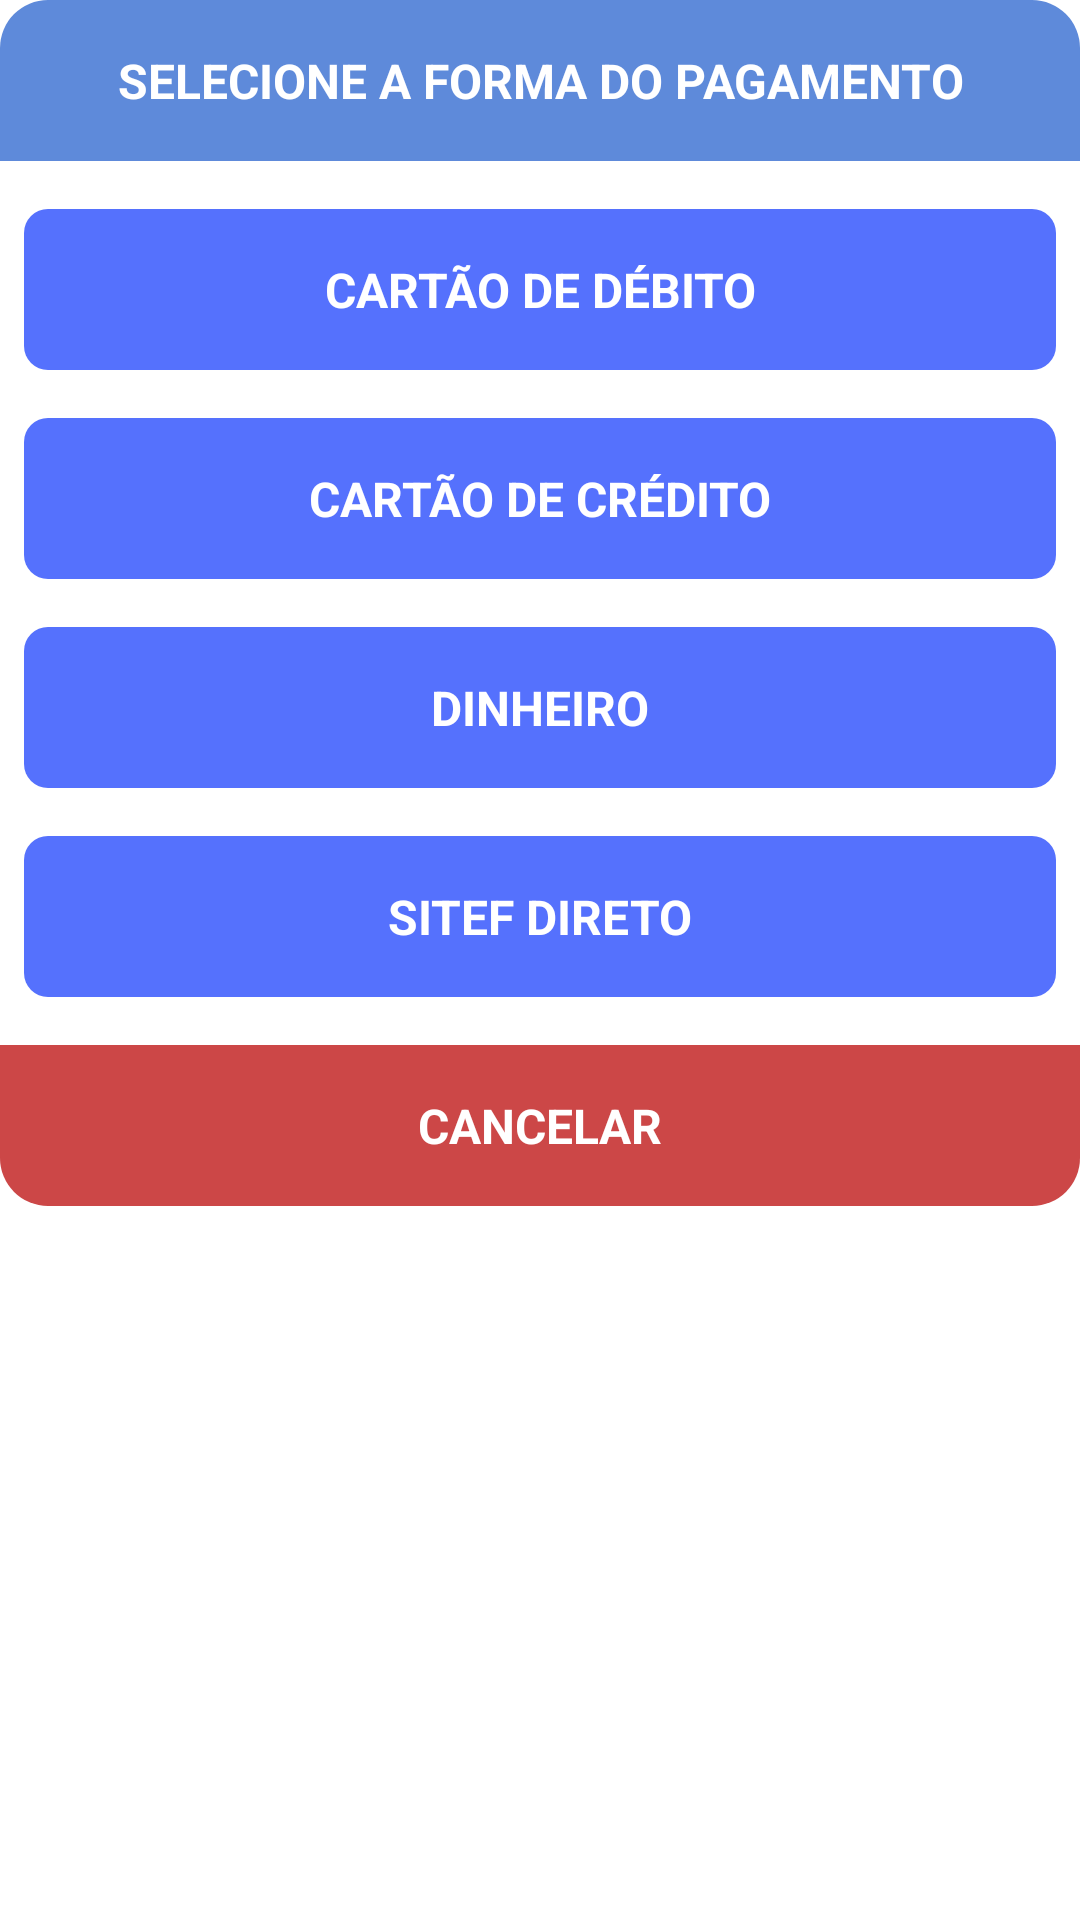

Layout XML and referenced resources for this Android screen:
<!-- AndroidManifest.xml: application theme Theme.Ticketzy.NoActionBar -->
<!-- res/layout/dialog_payment_type_choose.xml -->
<?xml version="1.0" encoding="utf-8"?>
<LinearLayout xmlns:android="http://schemas.android.com/apk/res/android"
    android:orientation="vertical"
    android:background="@drawable/background_dialog_payment_type_choose"
    android:layout_width="match_parent"
    android:layout_height="wrap_content">

    <TextView
        android:id="@+id/tvTitle"
        android:text="@string/dialog_payment_type_title"
        android:textColor="@android:color/white"
        android:background="@drawable/background_dialog_payment_type_choose_title"
        android:gravity="center"
        android:padding="16dp"
        android:textSize="16sp"
        android:textStyle="bold"
        android:layout_marginBottom="16dp"
        android:layout_width="match_parent"
        android:layout_height="wrap_content" />

    <TextView
        android:id="@+id/btnDebito"
        android:text="@string/text_dialog_payment_type_choose_debit_card"
        android:textColor="@android:color/white"
        android:background="@drawable/button_dialog_payment_type_choose_default"
        android:gravity="center"
        android:padding="16dp"
        android:textSize="16sp"
        android:layout_marginLeft="8dp"
        android:layout_marginRight="8dp"
        android:textStyle="bold"
        android:layout_marginBottom="16dp"
        android:layout_width="match_parent"
        android:layout_height="wrap_content"  />

    <TextView
        android:id="@+id/btnCredito"
        android:text="@string/text_dialog_payment_type_choose_credit_card"
        android:textColor="@android:color/white"
        android:background="@drawable/button_dialog_payment_type_choose_default"
        android:gravity="center"
        android:padding="16dp"
        android:textSize="16sp"
        android:layout_marginLeft="8dp"
        android:layout_marginRight="8dp"
        android:textStyle="bold"
        android:layout_marginBottom="16dp"
        android:layout_width="match_parent"
        android:layout_height="wrap_content"  />

    <TextView
        android:id="@+id/btnDinheiro"
        android:text="@string/text_dialog_payment_type_choose_money"
        android:textColor="@android:color/white"
        android:background="@drawable/button_dialog_payment_type_choose_default"
        android:gravity="center"
        android:padding="16dp"
        android:textSize="16sp"
        android:layout_marginLeft="8dp"
        android:layout_marginRight="8dp"
        android:textStyle="bold"
        android:layout_marginBottom="16dp"
        android:layout_width="match_parent"
        android:layout_height="wrap_content"  />

    <TextView
        android:id="@+id/btnSitefDireto"
        android:text="@string/text_dialog_payment_type_choose_sitef_direto"
        android:textColor="@android:color/white"
        android:background="@drawable/button_dialog_payment_type_choose_default"
        android:gravity="center"
        android:padding="16dp"
        android:textSize="16sp"
        android:layout_marginLeft="8dp"
        android:layout_marginRight="8dp"
        android:textStyle="bold"
        android:layout_marginBottom="16dp"
        android:layout_width="match_parent"
        android:layout_height="wrap_content"  />

    <TextView
        android:id="@+id/btnCancelar"
        android:text="@string/cancel"
        android:textColor="@android:color/white"
        android:background="@drawable/background_dialog_payment_type_choose_cancel"
        android:gravity="center"
        android:padding="16dp"
        android:textSize="16sp"
        android:textStyle="bold"
        android:layout_width="match_parent"
        android:layout_height="wrap_content" />
</LinearLayout>
<!-- resources referenced by this layout -->
<resources>
  <!-- drawable background_dialog_payment_type_choose_cancel (drawable) -->
  <?xml version="1.0" encoding="utf-8"?>
  <shape xmlns:android="http://schemas.android.com/apk/res/android"
      android:shape="rectangle">
  
      <solid android:color="#CC4747" />
  
      <corners
          android:topLeftRadius="0dp"
          android:topRightRadius="0dp"
          android:bottomLeftRadius="16dp"
          android:bottomRightRadius="16dp" />
  </shape>
  <!-- drawable background_dialog_payment_type_choose_title (drawable) -->
  <?xml version="1.0" encoding="utf-8"?>
  <shape xmlns:android="http://schemas.android.com/apk/res/android"
      android:shape="rectangle">
  
      <solid android:color="#5E8ADA" />
  
      <corners
          android:topLeftRadius="16dp"
          android:topRightRadius="16dp"
          android:bottomLeftRadius="0dp"
          android:bottomRightRadius="0dp" />
  </shape>
  <!-- drawable button_dialog_payment_type_choose_default (drawable) -->
  <?xml version="1.0" encoding="utf-8"?>
  <shape xmlns:android="http://schemas.android.com/apk/res/android"
      android:shape="rectangle">
  
      <solid android:color="#5571FD" />
  
      <corners android:radius="8dp" />
  </shape>
  <string name="cancel">CANCELAR</string>
  <string name="dialog_payment_type_title">SELECIONE A FORMA DO PAGAMENTO</string>
  <string name="text_dialog_payment_type_choose_credit_card">CARTÃO DE CRÉDITO</string>
  <string name="text_dialog_payment_type_choose_debit_card">CARTÃO DE DÉBITO</string>
  <string name="text_dialog_payment_type_choose_money">DINHEIRO</string>
  <string name="text_dialog_payment_type_choose_sitef_direto">SITEF DIRETO</string>
  <style name="Theme.Ticketzy.NoActionBar" parent="Theme.MaterialComponents.DayNight.NoActionBar">
          
          <item name="colorPrimary">#6200EE</item> 
          <item name="colorPrimaryVariant">#000000</item>
          <item name="colorOnPrimary">#FFFFFF</item>
  
          <item name="colorSecondary">#03DAC6</item>
          <item name="colorOnSecondary">#000000</item>
  
          <item name="android:statusBarColor">?attr/colorPrimaryVariant</item>
      </style>
</resources>
